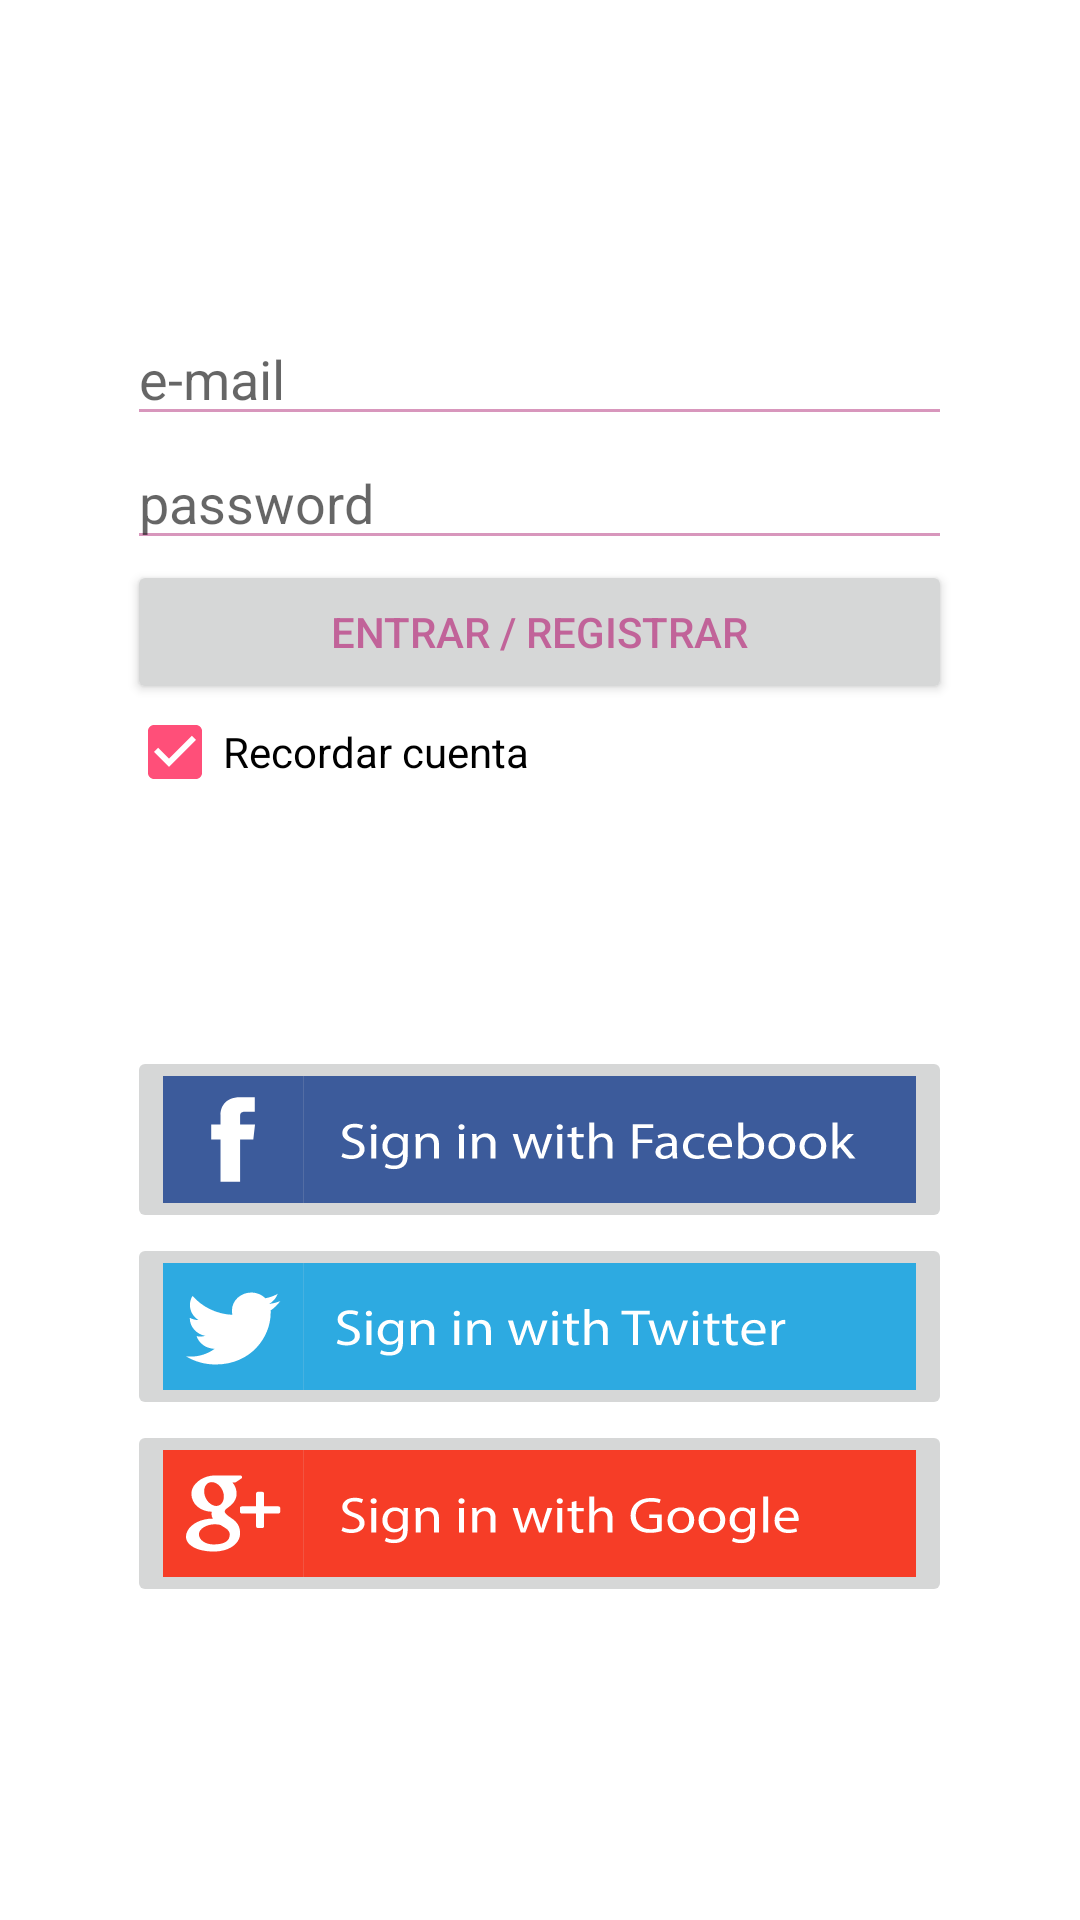

Android layout source for this screen:
<!-- AndroidManifest.xml: application theme Vepami -->
<!-- res/layout/activity_login.xml -->
<?xml version="1.0" encoding="utf-8"?>
<LinearLayout xmlns:android="http://schemas.android.com/apk/res/android"
    xmlns:app="http://schemas.android.com/apk/res-auto"
    android:layout_width="match_parent"
    android:layout_height="match_parent"
    android:gravity="center"
    android:orientation="vertical">

    <Space
        android:layout_width="match_parent"
        android:layout_height="wrap_content" />

    <EditText
        android:id="@+id/editTextEMail"
        android:layout_width="275dp"
        android:layout_height="wrap_content"
        android:ems="10"
        android:hint="e-mail"
        android:inputType="textEmailAddress" />

    <EditText
        android:id="@+id/editTextPassword"
        android:layout_width="275dp"
        android:layout_height="wrap_content"
        android:ems="10"
        android:hint="password"
        android:inputType="textPassword" />

    <Button
        android:id="@+id/buttonLogin"
        android:layout_width="275dp"
        android:layout_height="wrap_content"
        android:text="Entrar / Registrar" />

    <CheckBox
        android:id="@+id/checkBoxRecordarCuenta"
        android:layout_width="275dp"
        android:layout_height="wrap_content"
        android:checked="true"
        android:text="Recordar cuenta" />

    <CheckBox
        android:id="@+id/checkBoxAdministrador"
        android:layout_width="275dp"
        android:layout_height="wrap_content"
        android:text="Es administrador"
        android:visibility="invisible" />

    <Space
        android:layout_width="match_parent"
        android:layout_height="50dp" />

    <LinearLayout
        android:layout_width="275dp"
        android:layout_height="187dp"
        android:orientation="vertical">

        <ImageButton
            android:id="@+id/buttonFacebook"
            android:layout_width="match_parent"
            android:layout_height="wrap_content"
            android:layout_weight="1"
            android:scaleType="fitXY"
            android:text="Button"
            app:srcCompat="@drawable/ic_facebook" />

        <ImageButton
            android:id="@+id/buttonTweeter"
            android:layout_width="match_parent"
            android:layout_height="wrap_content"
            android:layout_weight="1"
            android:scaleType="fitXY"
            android:text="Button"
            app:srcCompat="@drawable/ic_twitter" />

        <ImageButton
            android:id="@+id/buttonGoogle"
            android:layout_width="match_parent"
            android:layout_height="wrap_content"
            android:layout_weight="1"
            android:scaleType="fitXY"
            android:text="Button"
            app:srcCompat="@drawable/ic_google" />
    </LinearLayout>
</LinearLayout>
<!-- resources referenced by this layout -->
<resources>
  <!-- drawable ic_facebook: vector/xml drawable (drawable, 9592 chars, omitted) -->
  <!-- drawable ic_google: vector/xml drawable (drawable, 10470 chars, omitted) -->
  <!-- drawable ic_twitter: vector/xml drawable (drawable, 9346 chars, omitted) -->
  <style name="Vepami" parent="Theme.AppCompat.Light.NoActionBar">
          <item name="colorPrimary">@color/colorPrimary</item>
          <item name="colorPrimaryDark">@color/colorPrimaryDark</item>
          <item name="colorAccent">@color/colorAccent</item>
          <item name="android:colorForeground">@color/foreground_material_light</item>
          <item name="android:colorBackground">@color/background_material_light</item>
      </style>
  <color name="colorPrimary">#a7258f</color>
  <color name="colorPrimaryDark">#55134a</color>
  <color name="colorAccent">#ff4f79</color>
  <color name="foreground_material_light">#be5190</color>
  <color name="background_material_light">#ffffff</color>
</resources>
